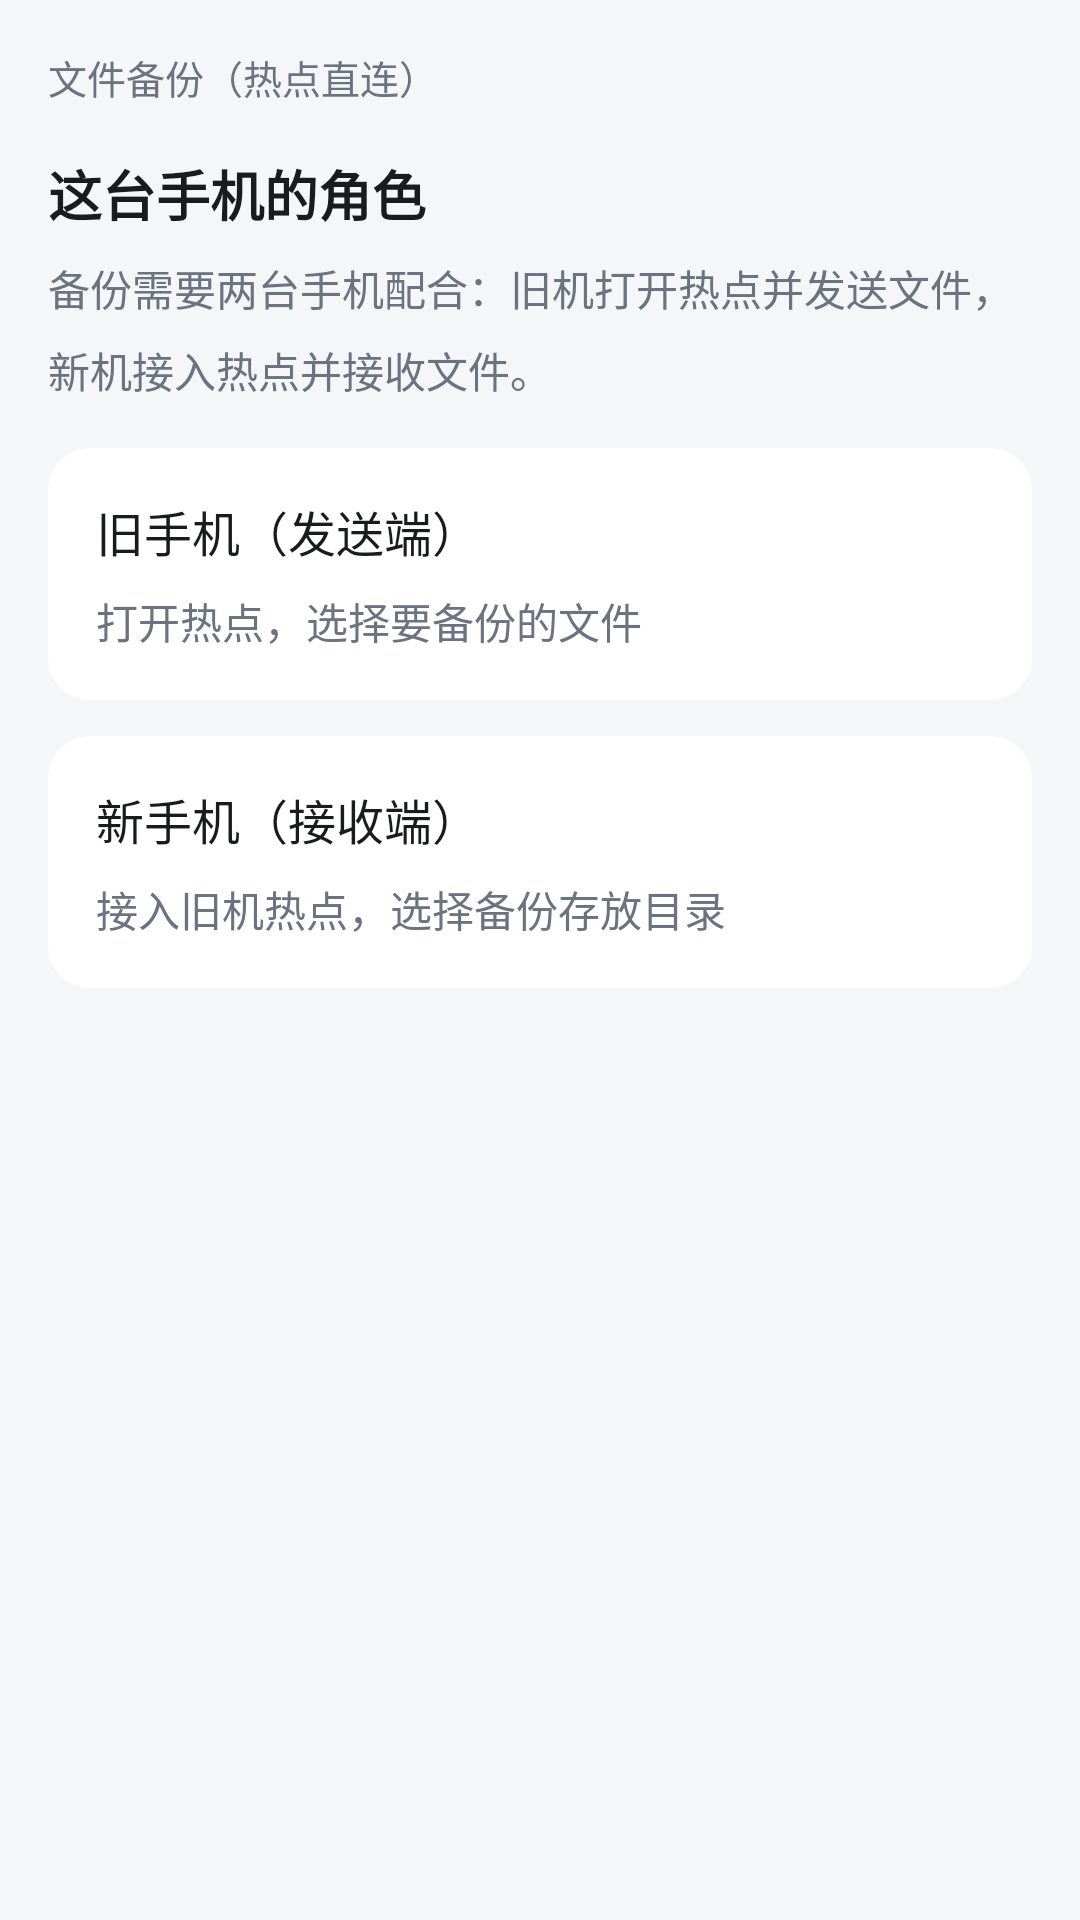

Layout XML and referenced resources for this Android screen:
<!-- AndroidManifest.xml: application theme Theme.PhoneTransfer -->
<!-- res/layout/fragment_backup_role.xml -->
<?xml version="1.0" encoding="utf-8"?>
<ScrollView xmlns:android="http://schemas.android.com/apk/res/android"
    style="@style/PTScreen">

    <LinearLayout
        android:layout_width="match_parent"
        android:layout_height="wrap_content"
        android:orientation="vertical"
        android:paddingStart="@dimen/pt_space_l"
        android:paddingTop="@dimen/pt_space_l"
        android:paddingEnd="@dimen/pt_space_l"
        android:paddingBottom="@dimen/pt_space_xl">

        <TextView
            style="@style/PTSectionHeader"
            android:layout_width="match_parent"
            android:layout_height="wrap_content"
            android:paddingStart="0dp"
            android:paddingEnd="0dp"
            android:paddingTop="0dp"
            android:text="@string/backup_title" />

        <TextView
            style="@style/PTPageTitle"
            android:layout_width="match_parent"
            android:layout_height="wrap_content"
            android:layout_marginTop="@dimen/pt_space_s"
            android:text="@string/backup_role_title" />

        <TextView
            style="@style/PTBody"
            android:layout_width="match_parent"
            android:layout_height="wrap_content"
            android:layout_marginTop="@dimen/pt_space_s"
            android:text="@string/backup_role_hint" />

        <LinearLayout
            android:id="@+id/backup_role_old"
            android:layout_width="match_parent"
            android:layout_height="wrap_content"
            android:layout_marginTop="@dimen/pt_space_l"
            android:background="@drawable/bg_card"
            android:clickable="true"
            android:focusable="true"
            android:foreground="?attr/selectableItemBackground"
            android:orientation="vertical"
            android:padding="@dimen/pt_space_l">

            <TextView
                style="@style/PTRowTitle"
                android:layout_width="wrap_content"
                android:layout_height="wrap_content"
                android:text="@string/backup_role_old" />

            <TextView
                style="@style/PTBody"
                android:layout_width="match_parent"
                android:layout_height="wrap_content"
                android:layout_marginTop="@dimen/pt_space_s"
                android:text="@string/backup_role_old_desc" />
        </LinearLayout>

        <LinearLayout
            android:id="@+id/backup_role_new"
            android:layout_width="match_parent"
            android:layout_height="wrap_content"
            android:layout_marginTop="@dimen/pt_space_m"
            android:background="@drawable/bg_card"
            android:clickable="true"
            android:focusable="true"
            android:foreground="?attr/selectableItemBackground"
            android:orientation="vertical"
            android:padding="@dimen/pt_space_l">

            <TextView
                style="@style/PTRowTitle"
                android:layout_width="wrap_content"
                android:layout_height="wrap_content"
                android:text="@string/backup_role_new" />

            <TextView
                style="@style/PTBody"
                android:layout_width="match_parent"
                android:layout_height="wrap_content"
                android:layout_marginTop="@dimen/pt_space_s"
                android:text="@string/backup_role_new_desc" />
        </LinearLayout>
    </LinearLayout>
</ScrollView>
<!-- resources referenced by this layout -->
<resources>
  <dimen name="pt_space_l">16dp</dimen>
  <dimen name="pt_space_m">12dp</dimen>
  <dimen name="pt_space_s">8dp</dimen>
  <dimen name="pt_space_xl">24dp</dimen>
  <!-- drawable bg_card (drawable) -->
  <shape xmlns:android="http://schemas.android.com/apk/res/android"
      android:shape="rectangle">
      <solid android:color="@color/pt_surface" />
      <corners android:radius="@dimen/pt_radius_card" />
  </shape>
  <string name="backup_role_hint">备份需要两台手机配合：旧机打开热点并发送文件，新机接入热点并接收文件。</string>
  <string name="backup_role_new">新手机（接收端）</string>
  <string name="backup_role_new_desc">接入旧机热点，选择备份存放目录</string>
  <string name="backup_role_old">旧手机（发送端）</string>
  <string name="backup_role_old_desc">打开热点，选择要备份的文件</string>
  <string name="backup_role_title">这台手机的角色</string>
  <string name="backup_title">文件备份（热点直连）</string>
  <style name="PTBody">
          <item name="android:textSize">@dimen/pt_text_body</item>
          <item name="android:textColor">@color/pt_text_secondary</item>
          <item name="android:lineSpacingMultiplier">1.35</item>
      </style>
  <style name="PTPageTitle">
          <item name="android:textSize">@dimen/pt_text_page_title</item>
          <item name="android:textColor">@color/pt_text_primary</item>
          <item name="android:textStyle">bold</item>
      </style>
  <style name="PTRowTitle">
          <item name="android:textSize">@dimen/pt_text_row_title</item>
          <item name="android:textColor">@color/pt_text_primary</item>
      </style>
  <style name="PTScreen">
          <item name="android:layout_width">match_parent</item>
          <item name="android:layout_height">match_parent</item>
          <item name="android:background">@color/pt_background</item>
      </style>
  <style name="PTSectionHeader">
          <item name="android:textSize">@dimen/pt_text_section</item>
          <item name="android:textColor">@color/pt_text_secondary</item>
          <item name="android:paddingStart">@dimen/pt_space_l</item>
          <item name="android:paddingEnd">@dimen/pt_space_l</item>
          <item name="android:paddingTop">@dimen/pt_space_l</item>
          <item name="android:paddingBottom">@dimen/pt_space_s</item>
      </style>
  <style name="Theme.PhoneTransfer" parent="Theme.Material3.DayNight.NoActionBar">
          <item name="colorPrimary">@color/pt_primary</item>
          <item name="colorOnPrimary">@color/pt_on_primary</item>
          <item name="colorPrimaryContainer">@color/pt_primary_container</item>
          <item name="colorOnPrimaryContainer">@color/pt_on_primary_container</item>
          <item name="colorSurface">@color/pt_surface</item>
          <item name="colorOnSurface">@color/pt_text_primary</item>
          <item name="colorOnSurfaceVariant">@color/pt_text_secondary</item>
          <item name="colorOutline">@color/pt_divider</item>
          <item name="android:colorBackground">@color/pt_background</item>
      </style>
  <color name="pt_surface">#FFFFFFFF</color>
  <dimen name="pt_radius_card">14dp</dimen>
  <dimen name="pt_text_body">14sp</dimen>
  <color name="pt_text_secondary">#6B7280</color>
  <dimen name="pt_text_page_title">18sp</dimen>
  <color name="pt_text_primary">#1A1B1E</color>
  <dimen name="pt_text_row_title">16sp</dimen>
  <color name="pt_background">#F5F6F8</color>
  <dimen name="pt_text_section">13sp</dimen>
  <color name="pt_primary">#2F6BFF</color>
  <color name="pt_on_primary">#FFFFFFFF</color>
  <color name="pt_primary_container">#E3ECFF</color>
  <color name="pt_on_primary_container">#10265C</color>
  <color name="pt_divider">#E4E6EB</color>
</resources>
